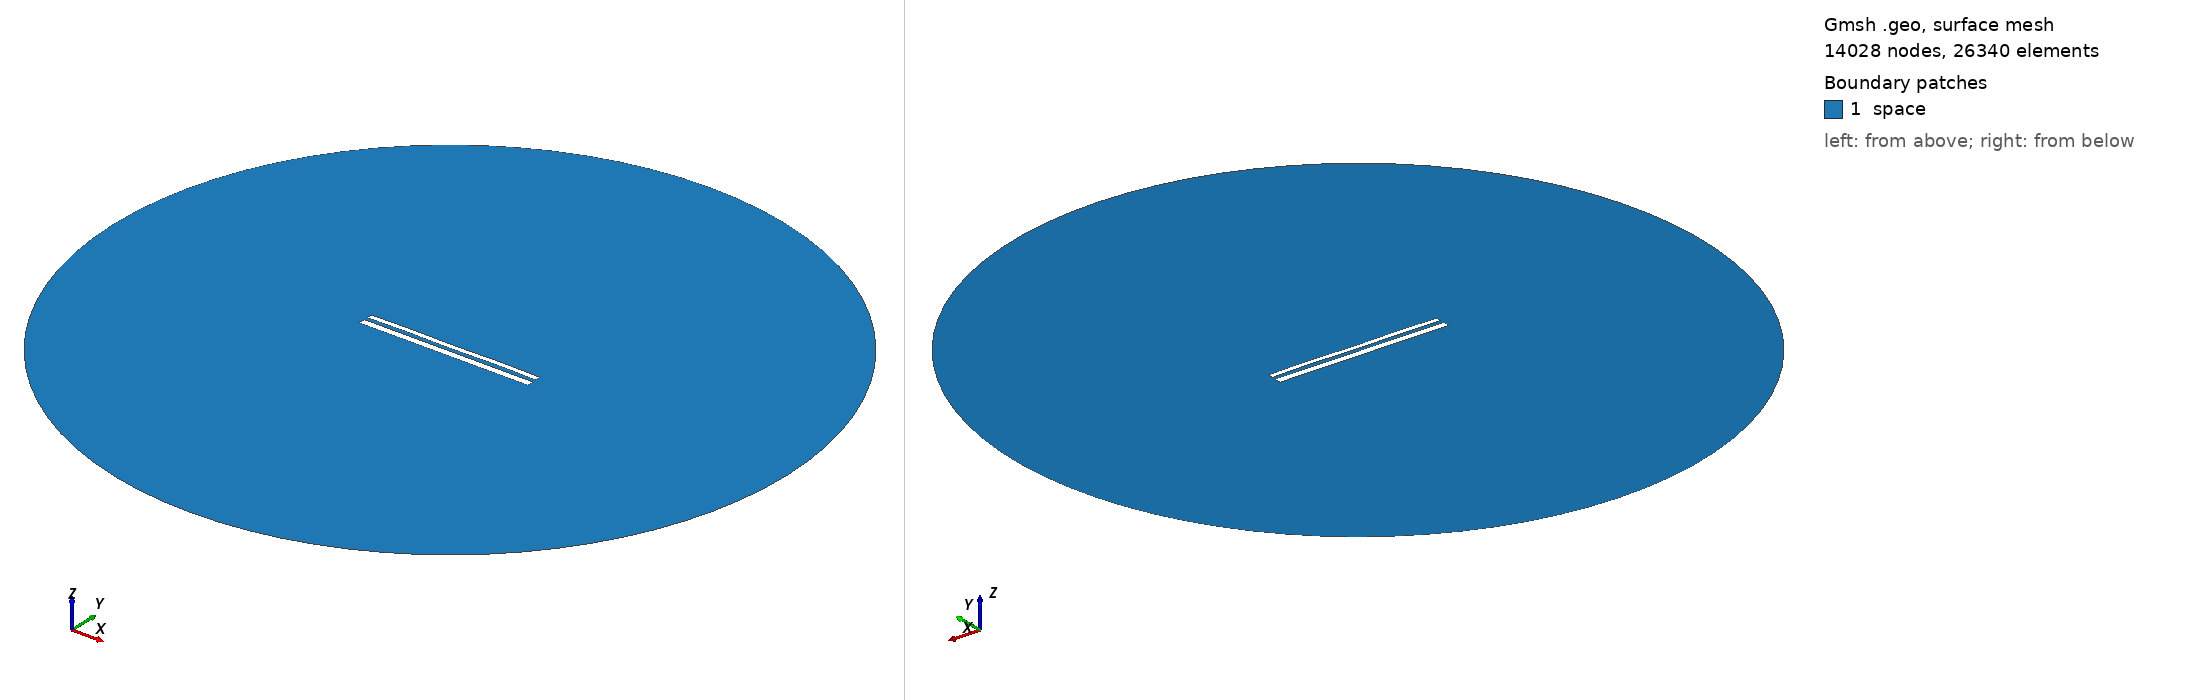

Gmsh geometry script, surface-meshed: 14028 nodes, 26340 surface elements. Boundary patches (legend numbers): 1 space. Left view from above one corner, right view from below the opposite corner. Legend entries are the model's physical surfaces. The drawing asked Gmsh for element sizes between 1% and 20% of the model's largest extent; the script's own settings can give other sizes.

=== 11215.geo (drawn) ===
//---------------------------------------
// Geometry kernel
//---------------------------------------

SetFactory("OpenCASCADE");



//---------------------------------------
// Parameters of the geometry
//---------------------------------------

// Overetch of the upper plate
overetch = 0.375;

// Distance between the plates
distance = 2.0;

// Discretization over the x axis (for the deformation)
nx = 50; 

// Length of the plate
L = 100 - overetch; 

// Number of modes
n = 4; 

// 1st mode coefficient
coeff(1) = 0.15;
beta(1) = 0.596864 * 3.1415926535 / L;

// 2nd mode coefficient
coeff(2) = 0.07499999999999998;
beta(2) = 1.49418 * 3.1415926535 / L;

// 3rd mode coefficient
coeff(3) = 0.0;
beta(3) = 2.50025 * 3.1415926535 / L;

// 4th mode coefficient
coeff(4) = 0.15;
beta(4) = 3.49999 * 3.1415926535 / L;



//---------------------------------------
// Upper plate (deformed rectangle)
//---------------------------------------

// Coordiantes of the upper plate
xmin = -50;
xmax = 50 - overetch;

// Height of the upper plate
yheight = 4 - 2 * overetch;

// Indexes of the points
UpperID[] = {};
LowerID[] = {};
LeftID[] = {};
RightID[] = {};

// Point index
p = 1;

// Horizontal edges
For i In {1:nx}
    x = xmin + (i-1)*(xmax - xmin)/(nx-1);

    y_bottom = distance / 2 + overetch;
    For j In {1:n}
        C = (Cosh(beta(j)*L) + Cos(beta(j)*L)) / (Sinh(beta(j)*L) + Sin(beta(j)*L));
        y_bottom  = y_bottom + coeff(j) * (Cosh(beta(j)*(x+50)) - Cos(beta(j)*(x+50)) - C * (Sinh(beta(j)*(x+50)) - Sin(beta(j)*(x+50))));
    EndFor

    y_top = y_bottom + yheight;

    Point(p) = {x, y_top, 0, 1.0};
    UpperID[i] = p;
    p = p + 1;

    Point(p) = {x, y_bottom, 0, 1.0};
    LowerID[i] = p;
    p = p + 1;
EndFor

// Create point lists
UpperPts[] = {}; LowerPts[] = {};
For i In {1:nx}
  UpperPts[] += {UpperID[i]};
  LowerPts[] += {LowerID[i]};
EndFor

// Build splines
Spline(1) = {UpperPts[]};
Spline(2) = {LowerPts[]};
Line(3) = {LowerPts[nx-1], UpperPts[nx-1]};
Line(4) = {LowerPts[0], UpperPts[0]};

// Build the plane surface
Curve Loop(1) = {2, 3, -1, -4};
Plane Surface(1) = {1};



//---------------------------------------
// Lower plate (rectangle)
//---------------------------------------

// Vertices
Point(1001) = {-50, -1, 0, 1.0};
Point(1002) = { 50, -1, 0, 1.0};
Point(1003) = { 50,  -5, 0, 1.0};
Point(1004) = {-50,  -5, 0, 1.0};

// Edges
Line(5) = {1001, 1002};
Line(6) = {1002, 1003};
Line(7) = {1003, 1004};
Line(8) = {1004, 1001};

// Plane surface
Line Loop(2) = {5, 6, 7, 8};
Plane Surface(2) = {2}; 



//---------------------------------------
// Outer (fictious) boundary
//---------------------------------------

// Points
Point(1005) = {0, 0, 0};       // Center
Point(1006) = {200, 0, 0};     // Start point
Point(1007) = {0, 200, 0};     // 90 degrees
Point(1008) = {-200, 0, 0};    // 180 degrees
Point(1009) = {0, -200, 0};    // 270 degrees

// Circle arcs (each needs start, center, end)
Circle(9) = {1006, 1005, 1007};
Circle(10) = {1007, 1005, 1008};
Circle(11) = {1008, 1005, 1009};
Circle(12) = {1009, 1005, 1006};

// Plane surface for the entire domain
Curve Loop(3) = {9, 10, 11, 12};
Surface(3) = {3};

// Subtract the plates from the whole domain to obtain the actual domain where we want to solve the equations
BooleanDifference{ Surface{3}; Delete; }{ Surface{1}; Surface{2}; Delete; }




//---------------------------------------
// Transfinite Lines/Curves
//---------------------------------------

// Set the number of points on the boundaries
r = 7;

// Plates
Transfinite Curve {1, 2} = 50*r Using Progression 1;
Transfinite Curve {3, 4} = 2*r Using Progression 1;
Transfinite Line {5, 7} = 50*r Using Progression 1;
Transfinite Line {6, 8} = 2*r Using Progression 1;

// Outer boundary
Transfinite Line {9, 10, 11, 12} = 20 Using Progression 1;



//---------------------------------------
// Physical groups
//---------------------------------------                

// Physical curves (boundaries)
Physical Line("force_segment", 10) = {2};
Physical Line("upper_plate", 11) = {1, 3, 4};
Physical Line("lower_plate", 12) = {5, 6, 7, 8};
Physical Line("boundary", 20) = {9, 10, 11, 12};

// Physical Surfaces
Physical Surface("space", 30) = {3};



//---------------------------------------
// 6. Generate the Mesh
//---------------------------------------

// 2D mesh generation
Mesh 2;
